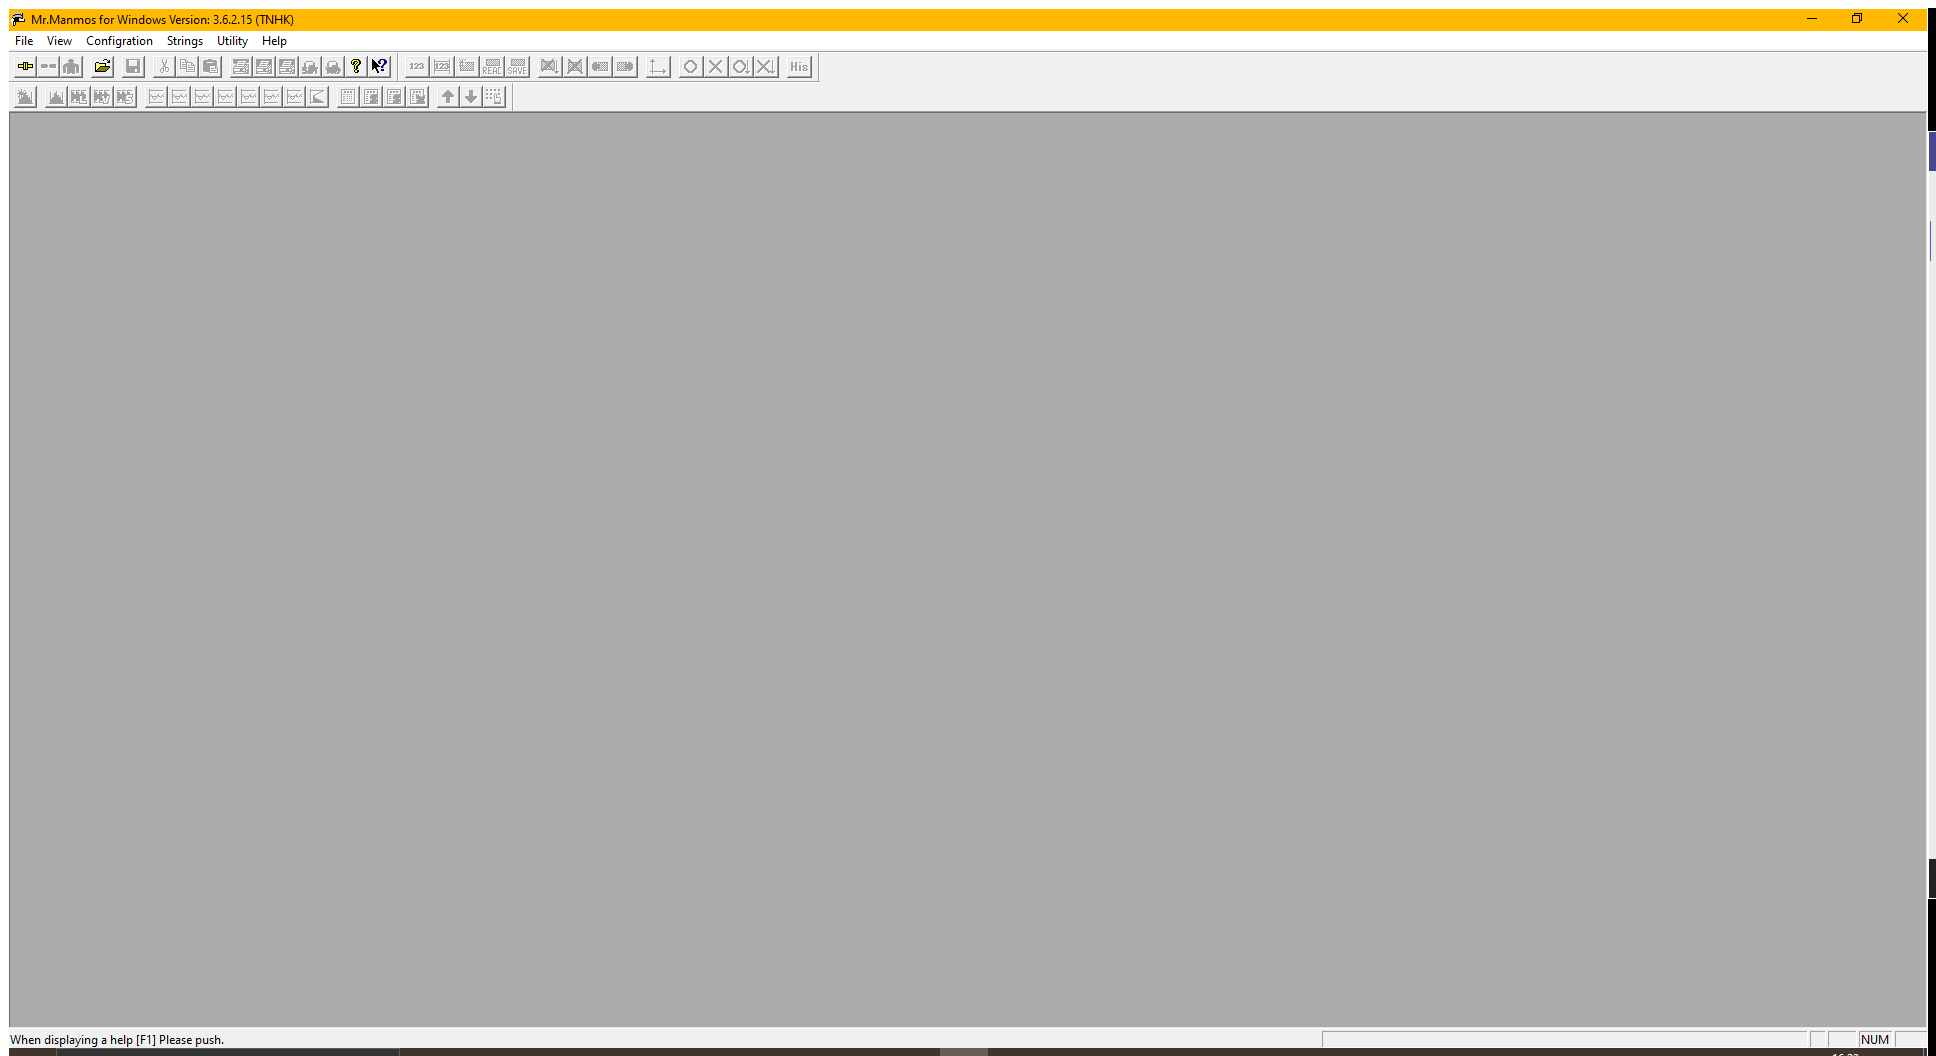
Workflow: DumpDataManmos

Step 1 [try]: Attach application for close app on the element in window '[name redacted]' (manwin32.exe) (repeated 2 times)